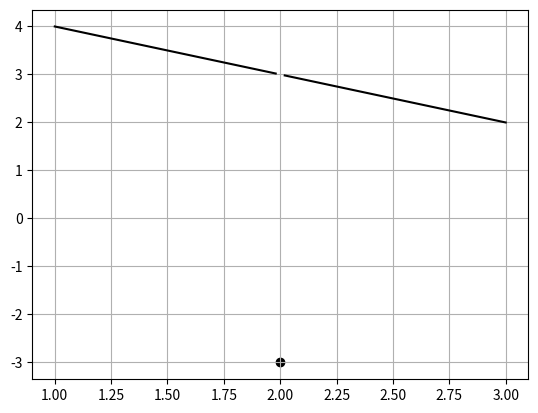

Write Python code to recreate this figure.
import numpy as np
import matplotlib.pyplot as plt

def f(x):
    if x == 2:
        return -3
    return 5 - x

x = [1, 1.98, 2, 2.02, 3]
y = [f(i) for i in x]

plt.plot(x[:2], y[:2], c="black")
plt.plot(x[3:], y[3:], c="black")
plt.scatter(x[2], y[2], c="black")
plt.grid()

plt.savefig('595_03')
plt.show()

